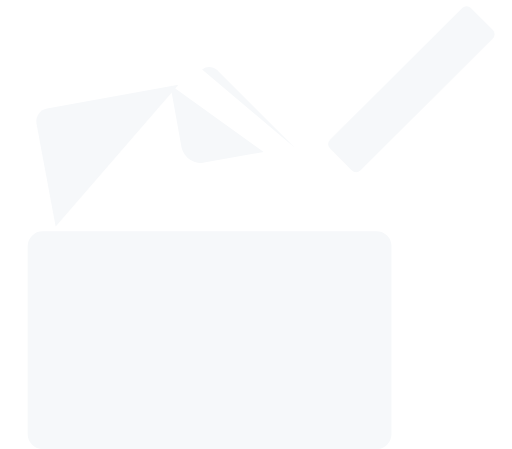
t = 0.00 s
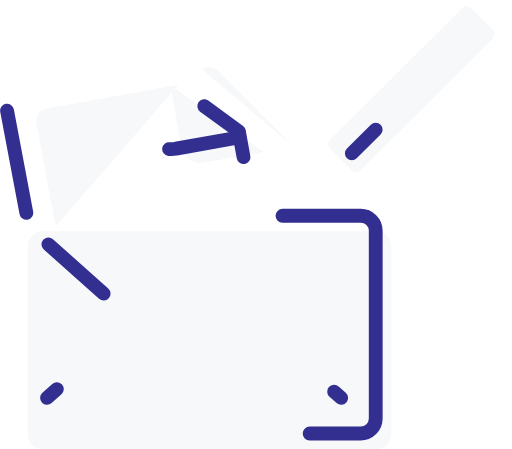
t = 0.67 s
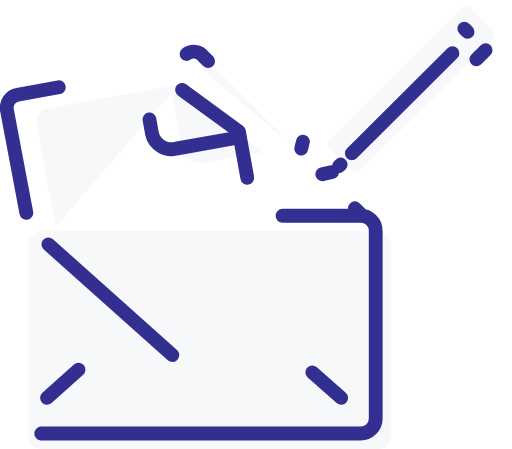
t = 0.98 s
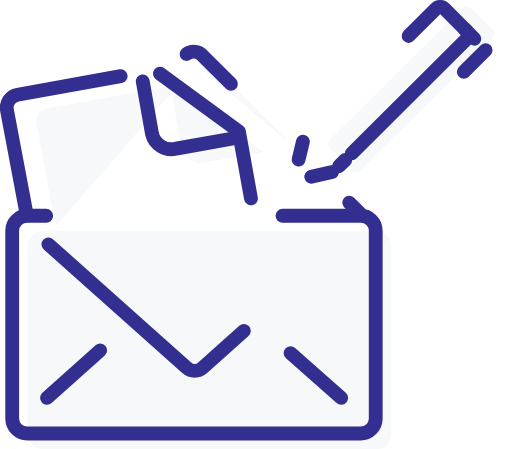
t = 1.29 s
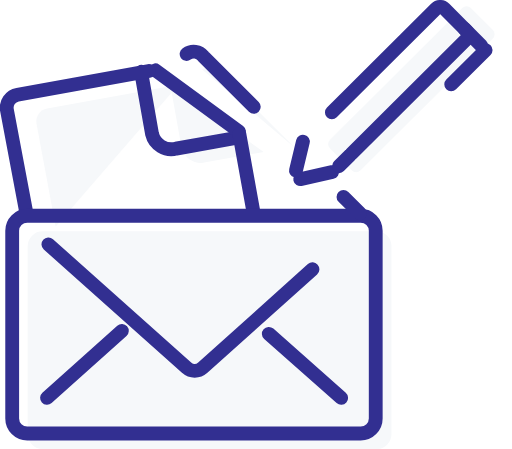
t = 1.60 s
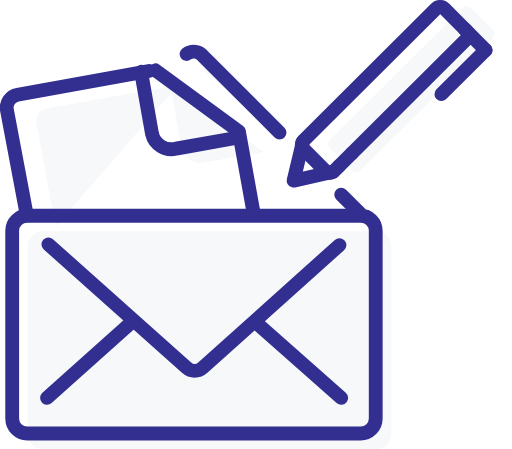
t = 2.00 s

The animated SVG that drew these frames (rendered in a browser with its animation timeline set to each time). Animation: 2 CSS @keyframes rules; one cycle of 2.00 s.

<svg xmlns="http://www.w3.org/2000/svg" viewBox="0 0 74.1 64.99" style=""><defs><style>.cls-1,.cls-2{fill:#f6f8fa;}.cls-1,.cls-3{fill-rule:evenodd;}.cls-3,.cls-4{fill:none;stroke:#322f91;stroke-linecap:round;stroke-miterlimit:10;stroke-width:2px;}</style></defs><title>Asset 17</title><g id="Layer_2" data-name="Layer 2"><g id="Layer_1-2" data-name="Layer 1"><path class="cls-1 MXFrowBd_0" d="M38.15,22,29.74,23.5a2.88,2.88,0,0,1-3.46-2.12L24.77,13a2.43,2.43,0,0,1,0-.61"></path><path class="cls-2 MXFrowBd_1" d="M38.84,21.03L26.73,12.16"></path><path class="cls-1 MXFrowBd_2" d="M8.05,32.8,5.28,17.92A1.91,1.91,0,0,1,6.82,15.7l19-3.43"></path><path class="cls-2 MXFrowBd_3" d="M38.89,21.39L40.97,32.95"></path><path class="cls-3 MXFrowBd_4" d="M33.91,20,25.5,21.51A2.88,2.88,0,0,1,22,19.39L20.52,11a2.43,2.43,0,0,1,0-.61"></path><path class="cls-4 MXFrowBd_5" d="M34.59,19.04L22.48,10.17"></path><path class="cls-3 MXFrowBd_6" d="M3.81,30.81,1,15.93a1.91,1.91,0,0,1,1.54-2.22l19-3.43"></path><path class="cls-2 MXFrowBd_7" d="M43.16,33.46H54.48a2.18,2.18,0,0,1,2.18,2.18V62.81A2.18,2.18,0,0,1,54.48,65H6.22A2.18,2.18,0,0,1,4,62.81V35.65a2.18,2.18,0,0,1,2.18-2.18H43.16"></path><path class="cls-2 MXFrowBd_8" d="M54.39,33.13L51.67,30.4"></path><path class="cls-2 MXFrowBd_9" d="M29.25,10.06a1.75,1.75,0,0,1,2.42.33l10.5,10.5.54.54"></path><path class="cls-3 MXFrowBd_10" d="M40.37,38.53"></path><path class="cls-4 MXFrowBd_11" d="M34.64,19.4L36.73,30.97"></path><path class="cls-4 MXFrowBd_12" d="M40.88,31.23H52.2a2.18,2.18,0,0,1,2.18,2.18V60.57a2.18,2.18,0,0,1-2.18,2.18H3.94a2.18,2.18,0,0,1-2.18-2.18V33.41a2.18,2.18,0,0,1,2.18-2.18H40.88"></path><path class="cls-2 MXFrowBd_13" d="M51.88,24.8L46.47,26"></path><path class="cls-2 MXFrowBd_14" d="M52.87,23.95L54.73,22.1"></path><path class="cls-2 MXFrowBd_15" d="M54.73,22.1,71.33,5.56a.85.85,0,0,0,0-1.21l-3.2-3.21a.85.85,0,0,0-1.21,0L47.74,20.25a.85.85,0,0,0,0,1.21l3.2,3.21a.85.85,0,0,0,1.21,0l.72-.72"></path><path class="cls-2 MXFrowBd_16" transform="translate(14.65 48.48) rotate(-44.88)" d="M66.01,6.51A0,3.19 0,1,1 66.01,6.51A0,3.19 0,1,1 66.01,6.51"></path><path class="cls-2 MXFrowBd_17" d="M47.65,20.39L46.3,26.02"></path><path class="cls-2 MXFrowBd_18" d="M71.01,4.03L74.1,7.13"></path><path class="cls-2 MXFrowBd_19" d="M74.1,7.13L67.69,13.52"></path><path class="cls-4 MXFrowBd_20" d="M7,35.37,27,53.22a1.76,1.76,0,0,0,2.35,0L49.13,35.47"></path><path class="cls-4 MXFrowBd_21" d="M47.55,26.33"></path><path class="cls-4 MXFrowBd_22" d="M52.11,30.89L49.38,28.17"></path><path class="cls-4 MXFrowBd_23" d="M6.8,57.6L18.98,46.7"></path><path class="cls-4 MXFrowBd_24" d="M28.36,38.79"></path><path class="cls-4 MXFrowBd_25" d="M49.38,57.6L37.19,46.8"></path><path class="cls-4 MXFrowBd_26" d="M48.07,24.91L42.66,26.11"></path><path class="cls-4 MXFrowBd_27" d="M49.06,24.06L50.92,22.21"></path><path class="cls-4 MXFrowBd_28" d="M50.92,22.21,67.52,5.67a.85.85,0,0,0,0-1.21l-3.2-3.21a.85.85,0,0,0-1.21,0L43.93,20.36a.85.85,0,0,0,0,1.21l3.2,3.21a.85.85,0,0,0,1.21,0l.72-.72"></path><path class="cls-4 MXFrowBd_29" transform="translate(13.46 45.82) rotate(-44.88)" d="M62.2,6.62A0,3.19 0,1,1 62.2,6.62A0,3.19 0,1,1 62.2,6.62"></path><path class="cls-4 MXFrowBd_30" d="M43.84,20.5L42.49,26.13"></path><path class="cls-4 MXFrowBd_31" d="M67.2,4.14L70.29,7.25"></path><path class="cls-4 MXFrowBd_32" d="M70.29,7.25L63.88,13.63"></path><path class="cls-4 MXFrowBd_33" d="M43.05,21.84"></path><path class="cls-4 MXFrowBd_34" d="M27,7.82a1.75,1.75,0,0,1,2.42.33l10.5,10.5.54.54"></path></g></g><style data-made-with="vivus-instant">.MXFrowBd_0{stroke-dasharray:23 25;stroke-dashoffset:24;animation:MXFrowBd_draw 1333ms linear 0ms forwards;}.MXFrowBd_1{stroke-dasharray:16 18;stroke-dashoffset:17;animation:MXFrowBd_draw 1333ms linear 19ms forwards;}.MXFrowBd_2{stroke-dasharray:38 40;stroke-dashoffset:39;animation:MXFrowBd_draw 1333ms linear 39ms forwards;}.MXFrowBd_3{stroke-dasharray:12 14;stroke-dashoffset:13;animation:MXFrowBd_draw 1333ms linear 58ms forwards;}.MXFrowBd_4{stroke-dasharray:23 25;stroke-dashoffset:24;animation:MXFrowBd_draw 1333ms linear 78ms forwards;}.MXFrowBd_5{stroke-dasharray:16 18;stroke-dashoffset:17;animation:MXFrowBd_draw 1333ms linear 98ms forwards;}.MXFrowBd_6{stroke-dasharray:38 40;stroke-dashoffset:39;animation:MXFrowBd_draw 1333ms linear 117ms forwards;}.MXFrowBd_7{stroke-dasharray:165 167;stroke-dashoffset:166;animation:MXFrowBd_draw 1333ms linear 137ms forwards;}.MXFrowBd_8{stroke-dasharray:4 6;stroke-dashoffset:5;animation:MXFrowBd_draw 1333ms linear 156ms forwards;}.MXFrowBd_9{stroke-dasharray:19 21;stroke-dashoffset:20;animation:MXFrowBd_draw 1333ms linear 176ms forwards;}.MXFrowBd_10{stroke-dasharray:0 2;stroke-dashoffset:1;animation:MXFrowBd_draw 1333ms linear 196ms forwards;}.MXFrowBd_11{stroke-dasharray:12 14;stroke-dashoffset:13;animation:MXFrowBd_draw 1333ms linear 215ms forwards;}.MXFrowBd_12{stroke-dasharray:165 167;stroke-dashoffset:166;animation:MXFrowBd_draw 1333ms linear 235ms forwards;}.MXFrowBd_13{stroke-dasharray:6 8;stroke-dashoffset:7;animation:MXFrowBd_draw 1333ms linear 254ms forwards;}.MXFrowBd_14{stroke-dasharray:3 5;stroke-dashoffset:4;animation:MXFrowBd_draw 1333ms linear 274ms forwards;}.MXFrowBd_15{stroke-dasharray:66 68;stroke-dashoffset:67;animation:MXFrowBd_draw 1333ms linear 294ms forwards;}.MXFrowBd_16{stroke-dasharray:0 2;stroke-dashoffset:1;animation:MXFrowBd_draw 1333ms linear 313ms forwards;}.MXFrowBd_17{stroke-dasharray:6 8;stroke-dashoffset:7;animation:MXFrowBd_draw 1333ms linear 333ms forwards;}.MXFrowBd_18{stroke-dasharray:5 7;stroke-dashoffset:6;animation:MXFrowBd_draw 1333ms linear 352ms forwards;}.MXFrowBd_19{stroke-dasharray:10 12;stroke-dashoffset:11;animation:MXFrowBd_draw 1333ms linear 372ms forwards;}.MXFrowBd_20{stroke-dasharray:56 58;stroke-dashoffset:57;animation:MXFrowBd_draw 1333ms linear 392ms forwards;}.MXFrowBd_21{stroke-dasharray:0 2;stroke-dashoffset:1;animation:MXFrowBd_draw 1333ms linear 411ms forwards;}.MXFrowBd_22{stroke-dasharray:4 6;stroke-dashoffset:5;animation:MXFrowBd_draw 1333ms linear 431ms forwards;}.MXFrowBd_23{stroke-dasharray:17 19;stroke-dashoffset:18;animation:MXFrowBd_draw 1333ms linear 450ms forwards;}.MXFrowBd_24{stroke-dasharray:0 2;stroke-dashoffset:1;animation:MXFrowBd_draw 1333ms linear 470ms forwards;}.MXFrowBd_25{stroke-dasharray:17 19;stroke-dashoffset:18;animation:MXFrowBd_draw 1333ms linear 490ms forwards;}.MXFrowBd_26{stroke-dasharray:6 8;stroke-dashoffset:7;animation:MXFrowBd_draw 1333ms linear 509ms forwards;}.MXFrowBd_27{stroke-dasharray:3 5;stroke-dashoffset:4;animation:MXFrowBd_draw 1333ms linear 529ms forwards;}.MXFrowBd_28{stroke-dasharray:66 68;stroke-dashoffset:67;animation:MXFrowBd_draw 1333ms linear 549ms forwards;}.MXFrowBd_29{stroke-dasharray:0 2;stroke-dashoffset:1;animation:MXFrowBd_draw 1333ms linear 568ms forwards;}.MXFrowBd_30{stroke-dasharray:6 8;stroke-dashoffset:7;animation:MXFrowBd_draw 1333ms linear 588ms forwards;}.MXFrowBd_31{stroke-dasharray:5 7;stroke-dashoffset:6;animation:MXFrowBd_draw 1333ms linear 607ms forwards;}.MXFrowBd_32{stroke-dasharray:10 12;stroke-dashoffset:11;animation:MXFrowBd_draw 1333ms linear 627ms forwards;}.MXFrowBd_33{stroke-dasharray:0 2;stroke-dashoffset:1;animation:MXFrowBd_draw 1333ms linear 647ms forwards;}.MXFrowBd_34{stroke-dasharray:19 21;stroke-dashoffset:20;animation:MXFrowBd_draw 1333ms linear 666ms forwards;}@keyframes MXFrowBd_draw{100%{stroke-dashoffset:0;}}@keyframes MXFrowBd_fade{0%{stroke-opacity:1;}93.54838709677419%{stroke-opacity:1;}100%{stroke-opacity:0;}}</style></svg>